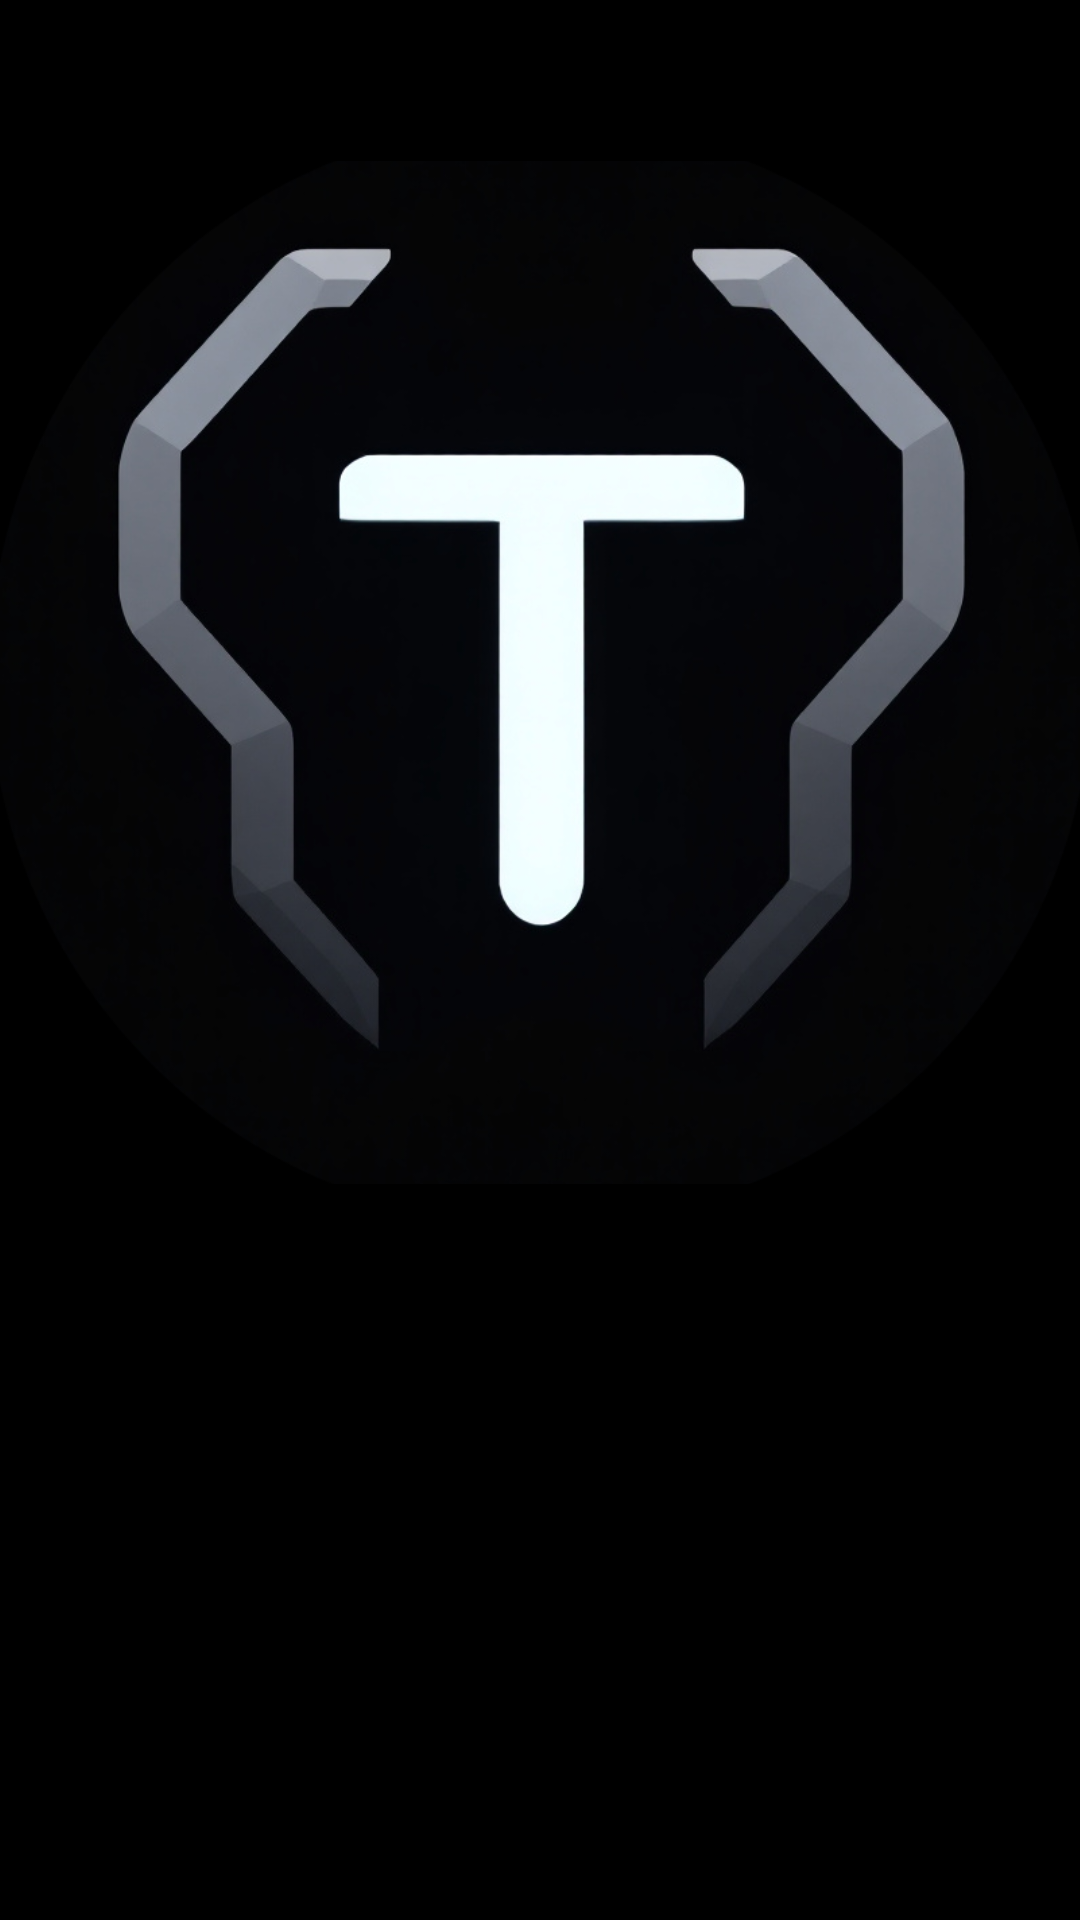

Reconstruct the res/layout file that produces this screen, plus the resources it refers to.
<!-- AndroidManifest.xml: application theme Theme.Project -->
<!-- res/layout/activity_main.xml -->
<?xml version="1.0" encoding="utf-8"?>
<androidx.drawerlayout.widget.DrawerLayout xmlns:android="http://schemas.android.com/apk/res/android"
    xmlns:app="http://schemas.android.com/apk/res-auto"
    xmlns:tools="http://schemas.android.com/tools"
    android:id="@+id/drawer_layout"
    android:layout_width="match_parent"
    android:layout_height="match_parent"
    android:background="@color/black"
    tools:context=".MainActivity">

    
    <androidx.constraintlayout.widget.ConstraintLayout
        android:layout_width="match_parent"
        android:layout_height="match_parent">

        
        <LinearLayout
            android:layout_width="match_parent"
            android:layout_height="match_parent"
            android:layout_marginStart="250dp"
            android:layout_marginTop="8dp"
            android:orientation="horizontal"
            app:layout_constraintEnd_toEndOf="parent"
            app:layout_constraintStart_toStartOf="parent"
            app:layout_constraintTop_toTopOf="parent"></LinearLayout>

        <Button
            android:id="@+id/buscar_bt"
            android:layout_width="wrap_content"
            android:layout_height="wrap_content"
            android:layout_marginTop="20dp"
            android:layout_marginEnd="20dp"
            android:backgroundTint="@color/black"
            app:icon="@drawable/busqueda_de_lupa"
            app:iconSize="30dp"
            app:layout_constraintEnd_toEndOf="parent"
            app:layout_constraintTop_toTopOf="parent" />

        
        <Button
            android:id="@+id/menu_button"
            android:layout_width="wrap_content"
            android:layout_height="wrap_content"
            android:layout_marginStart="20dp"
            android:layout_marginTop="20dp"
            android:backgroundTint="@color/black"
            app:icon="@drawable/menu_1"
            app:iconSize="37dp"
            app:layout_constraintStart_toStartOf="parent"
            app:layout_constraintTop_toTopOf="parent" />

        

        <ImageView
            android:id="@+id/cancionImagen"
            android:layout_width="368dp"
            android:layout_height="341dp"
            android:scaleType="centerCrop"
            android:src="@drawable/logo_modified"
            android:transitionName="song_image"
            app:layout_constraintBottom_toBottomOf="parent"
            app:layout_constraintEnd_toEndOf="parent"
            app:layout_constraintStart_toStartOf="parent"
            app:layout_constraintTop_toTopOf="parent"
            app:layout_constraintVertical_bias="0.18" />

        
        <SeekBar
            android:id="@+id/seekBar"
            android:layout_width="326dp"
            android:layout_height="39dp"
            android:layout_marginStart="50dp"
            android:layout_marginTop="10dp"
            android:layout_marginEnd="50dp"
            android:progressTint="@color/white"
            android:thumbTint="@color/white"
            app:layout_constraintEnd_toEndOf="parent"
            app:layout_constraintHorizontal_bias="0.533"
            app:layout_constraintStart_toStartOf="parent"
            app:layout_constraintTop_toBottomOf="@+id/cancionImagen" />

        
        <TextView
            android:id="@+id/nombreCancion"
            android:layout_width="378dp"
            android:layout_height="54dp"
            android:ellipsize="marquee"
            android:focusable="true"
            android:focusableInTouchMode="true"
            android:fontFamily="@font/akaya_kanadaka"
            android:freezesText="true"
            android:marqueeRepeatLimit="marquee_forever"
            android:scrollHorizontally="true"
            android:singleLine="true"
            android:text=""
            android:textAlignment="center"
            android:textColor="@color/white"
            android:textSize="38sp"
            app:layout_constraintEnd_toEndOf="parent"
            app:layout_constraintStart_toStartOf="parent"
            app:layout_constraintTop_toBottomOf="@id/seekBar" />

        
        <LinearLayout
            android:id="@+id/linearLayout"
            android:layout_width="wrap_content"
            android:layout_height="wrap_content"
            android:layout_marginStart="1dp"
            android:layout_marginEnd="1dp"
            android:orientation="horizontal"
            app:layout_constraintBottom_toTopOf="@+id/linearLayout2"
            app:layout_constraintEnd_toEndOf="parent"
            app:layout_constraintStart_toStartOf="parent"
            app:layout_constraintTop_toBottomOf="@+id/nombreCancion">

            <Button
                android:id="@+id/atras_bt"
                android:layout_width="wrap_content"
                android:layout_height="wrap_content"
                android:layout_weight="1"
                android:backgroundTint="@color/black"
                android:rotationY="180"
                app:icon="@drawable/proximo"
                app:iconGravity="textEnd"
                app:iconPadding="0dp"
                app:iconSize="40dp"
                app:iconTint="@color/white" />

            <Button
                android:id="@+id/pausa_bt"
                android:layout_width="wrap_content"
                android:layout_height="wrap_content"
                android:layout_weight="1"
                android:backgroundTint="@color/black"
                app:icon="@drawable/boton_detener"
                app:iconGravity="textEnd"
                app:iconPadding="0dp"
                app:iconSize="40dp"
                app:iconTint="@color/white" />

            <Button
                android:id="@+id/reproducir_bt"
                android:layout_width="wrap_content"
                android:layout_height="wrap_content"
                android:layout_weight="1"
                android:backgroundTint="@color/black"
                app:icon="@drawable/punta_de_flecha_del_boton_de_reproduccion"
                app:iconGravity="textEnd"
                app:iconPadding="0dp"
                app:iconSize="27dp"
                app:iconTint="@color/white" />

            <Button
                android:id="@+id/siguiente_bt"
                android:layout_width="wrap_content"
                android:layout_height="wrap_content"
                android:layout_weight="1"
                android:backgroundTint="@color/black"
                app:icon="@drawable/proximo"
                app:iconGravity="textEnd"
                app:iconPadding="0dp"
                app:iconSize="40dp"
                app:iconTint="@color/white" />
        </LinearLayout>

        
        <LinearLayout
            android:id="@+id/linearLayout2"
            android:layout_width="match_parent"
            android:layout_height="match_parent"
            android:layout_marginStart="35dp"
            android:layout_marginTop="600dp"
            android:layout_marginEnd="35dp"
            android:layout_marginBottom="70dp"
            android:orientation="horizontal"
            app:layout_constraintBottom_toBottomOf="parent"
            app:layout_constraintEnd_toEndOf="parent"
            app:layout_constraintStart_toStartOf="parent"
            app:layout_constraintTop_toTopOf="parent">

            <Button
                android:id="@+id/aleatorio_bt"
                android:layout_width="wrap_content"
                android:layout_height="wrap_content"
                android:layout_weight="1"
                android:backgroundTint="@color/black"
                app:icon="@drawable/barajar"
                app:iconGravity="textEnd"
                app:iconPadding="0dp"
                app:iconSize="40dp"
                app:iconTint="@color/white" />

            <Button
                android:id="@+id/retroceder_15_bt"
                android:layout_width="wrap_content"
                android:layout_height="wrap_content"
                android:layout_weight="1"
                android:backgroundTint="@color/black"
                app:icon="@drawable/retroceder"
                app:iconGravity="textEnd"
                app:iconPadding="0dp"
                app:iconSize="40dp"
                app:iconTint="@color/white" />

            <Button
                android:id="@+id/avanzar_15_bt"
                android:layout_width="wrap_content"
                android:layout_height="wrap_content"
                android:layout_weight="1"
                android:backgroundTint="@color/black"
                app:icon="@drawable/avanzar"
                app:iconGravity="textEnd"
                app:iconPadding="0dp"
                app:iconSize="40dp"
                app:iconTint="@color/white" />

            <Button
                android:id="@+id/bucle_bt"
                android:layout_width="wrap_content"
                android:layout_height="wrap_content"
                android:layout_weight="1"
                android:backgroundTint="@color/black"
                app:icon="@drawable/lazo"
                app:iconGravity="textEnd"
                app:iconPadding="0dp"
                app:iconSize="40dp"
                app:iconTint="@color/white" />
        </LinearLayout>
    </androidx.constraintlayout.widget.ConstraintLayout>

    
    <com.google.android.material.navigation.NavigationView
        android:id="@+id/navigation_view"
        android:layout_width="wrap_content"
        android:layout_height="match_parent"
        android:layout_gravity="start"
        app:menu="@menu/menu_drawer" />
</androidx.drawerlayout.widget.DrawerLayout>
<!-- resources referenced by this layout -->
<resources>
  <color name="black">#FF000000</color>
  <color name="white">#FFFFFFFF</color>
  <!-- drawable avanzar: png bitmap (drawable, 16395 bytes) -->
  <!-- drawable logo_modified: png bitmap (drawable, 295293 bytes) -->
  <!-- drawable retroceder: png bitmap (drawable, 16471 bytes) -->
</resources>
